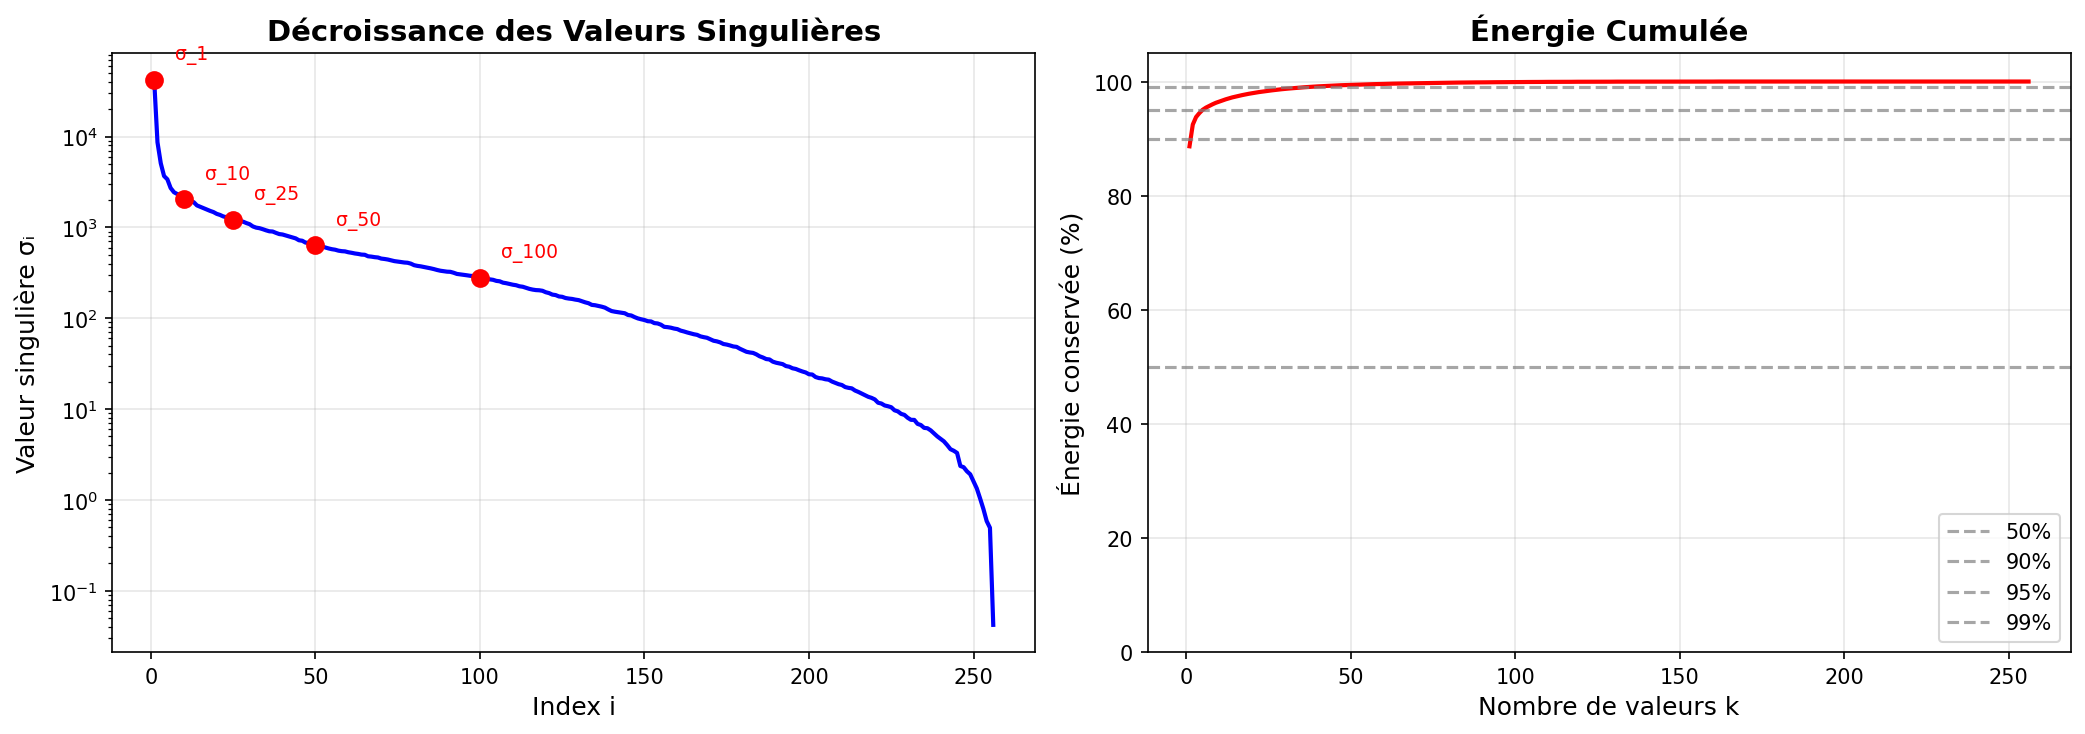

The file beside this chart, header and first rows:
Index, SingularValue, Energy, CumulativeEnergy
1, 41752, 1743227383, 88.65
2, 8663, 75055758, 92.46
3, 5090, 25903783, 93.78
4, 3681, 13550342, 94.47
5, 3388, 11477209, 95.05
6, 2717, 7379612, 95.43
7, 2442, 5963900, 95.73
8, 2332, 5436418, 96.01
9, 2283, 5213005, 96.27
10, 2030, 4122061, 96.48
11, 2006, 4024381, 96.69
12, 1935, 3744229, 96.88
13, 1899, 3605230, 97.06
14, 1747, 3051269, 97.22
15, 1687, 2846686, 97.36
16, 1629, 2654913, 97.50
17, 1576, 2485249, 97.62
18, 1520, 2311059, 97.74
19, 1476, 2178968, 97.85
20, 1411, 1989854, 97.95
21, 1372, 1883545, 98.05
22, 1322, 1746531, 98.14
23, 1293, 1672635, 98.22
24, 1256, 1578382, 98.30
25, 1204, 1449242, 98.38
26, 1196, 1429973, 98.45
27, 1168, 1363211, 98.52
28, 1158, 1340523, 98.59
29, 1117, 1248319, 98.65
30, 1085, 1177637, 98.71
31, 1025, 1050913, 98.76
32, 994.5, 989023, 98.81
33, 980.7, 961826, 98.86
34, 956.2, 914400, 98.91
35, 928.8, 862658, 98.95
36, 906.4, 821485, 99.00
37, 901.3, 812257, 99.04
38, 870.9, 758395, 99.08
39, 845, 713980, 99.11
40, 835.9, 698649, 99.15
41, 815.1, 664373, 99.18
42, 797, 635247, 99.21
43, 775, 600629, 99.24
44, 757.2, 573318, 99.27
45, 722.1, 521470, 99.30
46, 713.2, 508644, 99.33
47, 680.3, 462778, 99.35
48, 675.6, 456442, 99.37
49, 665.7, 443162, 99.39
50, 632.5, 400060, 99.42
51, 626, 391917, 99.44
52, 618.5, 382498, 99.45
53, 601.5, 361761, 99.47
54, 587, 344606, 99.49
55, 575.7, 331430, 99.51
56, 568.2, 322849, 99.52
57, 554.8, 307748, 99.54
58, 547.8, 300055, 99.55
59, 544.6, 296565, 99.57
60, 532.9, 283969, 99.58
... 196 more rows
